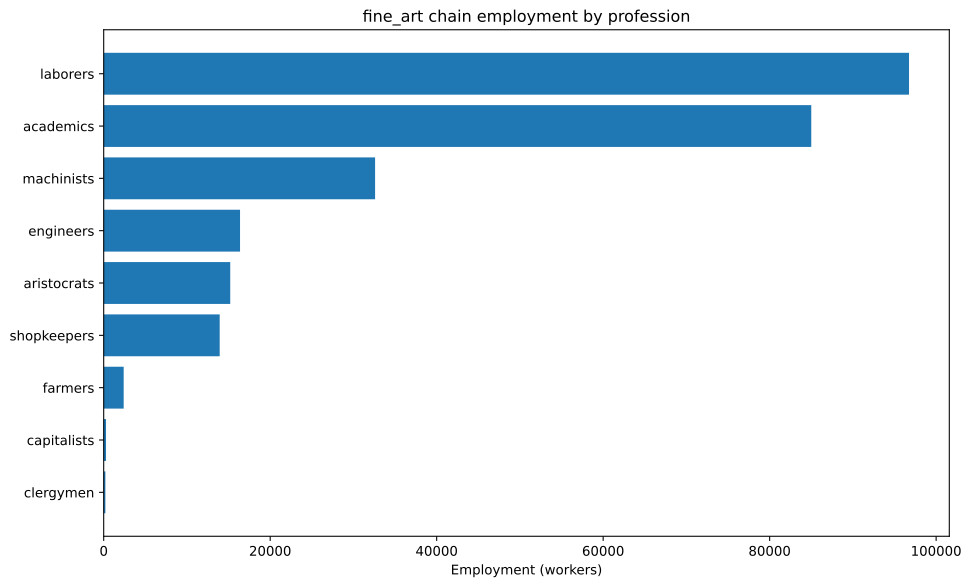

The data file committed next to this chart (first rows):
config, building, profession, employment
building_tooling_workshops+pm_steel+pm_a…, building_tooling_workshops, engineers, 3902
building_tooling_workshops+pm_steel+pm_a…, building_tooling_workshops, laborers, 23410
building_tooling_workshops+pm_steel+pm_a…, building_tooling_workshops, machinists, 7803
building_tooling_workshops+pm_steel+pm_a…, building_tooling_workshops, shopkeepers, 3902
building_paper_mills+pm_bleached_paper+p…, building_paper_mills, engineers, 5000
building_paper_mills+pm_bleached_paper+p…, building_paper_mills, laborers, 30000
building_paper_mills+pm_bleached_paper+p…, building_paper_mills, machinists, 10000
building_paper_mills+pm_bleached_paper+p…, building_paper_mills, shopkeepers, 5000
building_chemical_plants+pm_artificial_f…, building_chemical_plants, capitalists, 45.09
building_chemical_plants+pm_artificial_f…, building_chemical_plants, engineers, 563.6
building_chemical_plants+pm_artificial_f…, building_chemical_plants, laborers, 1353
building_chemical_plants+pm_artificial_f…, building_chemical_plants, machinists, 450.9
building_steel_mills+pm_open_hearth_proc…, building_steel_mills, capitalists, 139.6
building_steel_mills+pm_open_hearth_proc…, building_steel_mills, engineers, 1047
building_steel_mills+pm_open_hearth_proc…, building_steel_mills, laborers, 3491
building_steel_mills+pm_open_hearth_proc…, building_steel_mills, machinists, 1746
building_motor_industry+pm_steam_engines…, building_motor_industry, capitalists, 38.35
building_motor_industry+pm_steam_engines…, building_motor_industry, engineers, 191.8
building_motor_industry+pm_steam_engines…, building_motor_industry, laborers, 958.8
building_motor_industry+pm_steam_engines…, building_motor_industry, machinists, 575.3
building_coal_mine+pm_condensing_engine_…, building_coal_mine, engineers, 664
building_coal_mine+pm_condensing_engine_…, building_coal_mine, laborers, 3984
building_coal_mine+pm_condensing_engine_…, building_coal_mine, machinists, 1328
building_coal_mine+pm_condensing_engine_…, building_coal_mine, shopkeepers, 664
building_iron_mine+pm_condensing_engine_…, building_iron_mine, engineers, 904.1
building_iron_mine+pm_condensing_engine_…, building_iron_mine, laborers, 5425
building_iron_mine+pm_condensing_engine_…, building_iron_mine, machinists, 1808
building_iron_mine+pm_condensing_engine_…, building_iron_mine, shopkeepers, 904.1
building_sulfur_mine+pm_condensing_engin…, building_sulfur_mine, engineers, 794.1
building_sulfur_mine+pm_condensing_engin…, building_sulfur_mine, laborers, 4765
building_sulfur_mine+pm_condensing_engin…, building_sulfur_mine, machinists, 1588
building_sulfur_mine+pm_condensing_engin…, building_sulfur_mine, shopkeepers, 794.1
building_dye_plantation+automatic_irriga…, building_dye_plantation, aristocrats, 200.0
building_dye_plantation+automatic_irriga…, building_dye_plantation, clergymen, 200.0
building_dye_plantation+automatic_irriga…, building_dye_plantation, farmers, 2400
building_dye_plantation+automatic_irriga…, building_dye_plantation, laborers, 6000
building_dye_plantation+automatic_irriga…, building_dye_plantation, machinists, 1000
building_arts_academy+pm_photographic_ar…, building_arts_academy, academics, 85000
building_arts_academy+pm_photographic_ar…, building_arts_academy, aristocrats, 15000
building_power_plant+pm_hydroelectric_pl…, building_power_plant, capitalists, 53.41
building_power_plant+pm_hydroelectric_pl…, building_power_plant, engineers, 640.9
building_power_plant+pm_hydroelectric_pl…, building_power_plant, laborers, 1335
building_power_plant+pm_hydroelectric_pl…, building_power_plant, machinists, 961.4
building_logging_camp+pm_electric_saw_mi…, building_logging_camp, engineers, 2671
building_logging_camp+pm_electric_saw_mi…, building_logging_camp, laborers, 16023
building_logging_camp+pm_electric_saw_mi…, building_logging_camp, machinists, 5341
building_logging_camp+pm_electric_saw_mi…, building_logging_camp, shopkeepers, 2671
